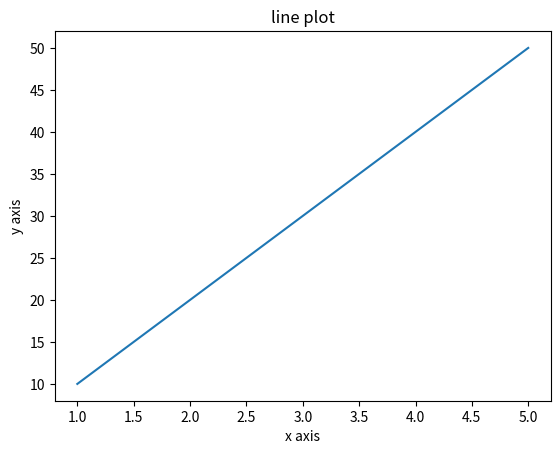
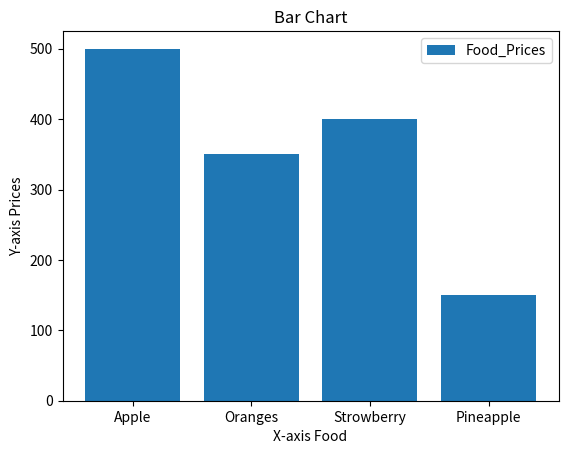
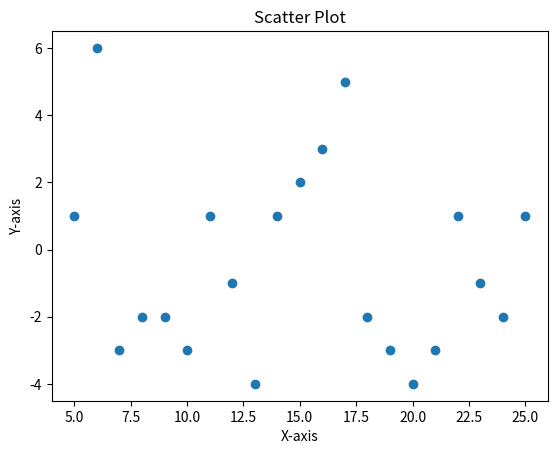
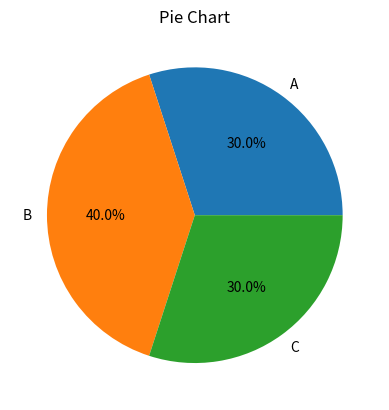
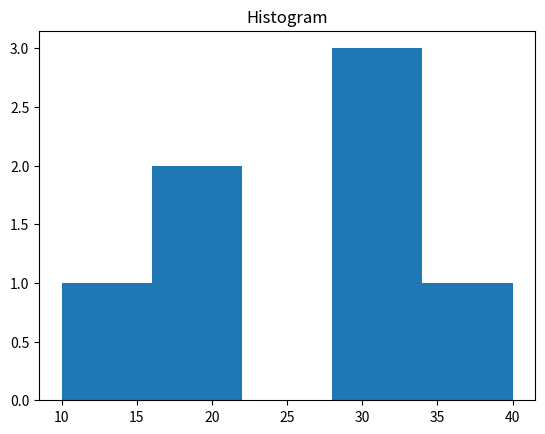
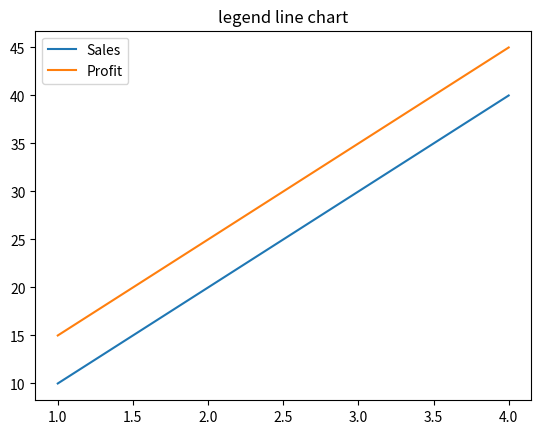
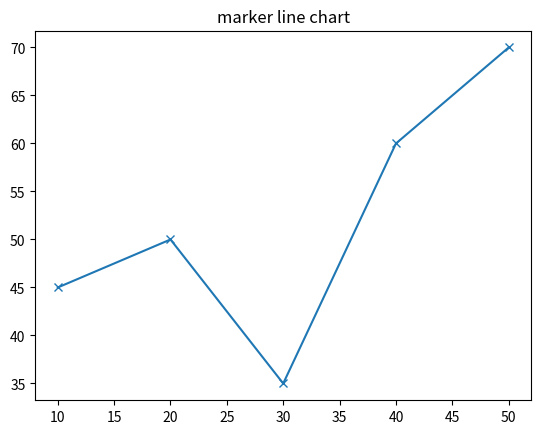

Source code (Python) for these figures, in order:
'MATPLOTLIB'
'''
-Matplotlib is a python library used for data visulization
-it helps you create graphs, charts and plots to understand datavisualization 
-it is one of the most widely used tools in data analysis and works very well 
with pandas'''

'A.line plot'
'''
-syntax
plt.plot(x, y, color="color", marker="symbol", label="name")'''

#eg line plot 
import matplotlib.pyplot as plt 
x = [1,2,3,4,5]
y=[10,20,30,40,50]

plt.plot(x,y)
plt.title("line plot")
plt.xlabel("x axis")
plt.ylabel("y axis")
# plt.savefig("line_chart.png")
plt.show()

#concepts 
'1.plt.plot()'
'''
It is a function from matplotlib.pyplot used to create line graph it connects
data points with a line to show trends or reletionships '''

'2.plt.title()'
'''
-It is a function from matplotlib.pyplot used to set the title of a plot the
title appears at the top of the graph and describe what the chart represents '''

'3.xlabel()'
'''
-It is a function from matplotlib.pyplot used to set the label of the x-axis 
of plot, it tells what the horizontal axis represents'''

'4.ylabel()'
'''
-It is a function from matplotlib.pyplot used to set the label of the y-axis 
of plot, it tells what the vertical  axis represents'''

'5.plt.show()'
'''
-It is functionfrom matplotlib.pyplot used to display the plot on the screen 
-without it your graph may not appear (especially in scripts or some IDEs)
'''
'''
NOTE:
pyplt- One specific submodule(tool) in the matplotlib(toolbox) used for plotting graphs
IDEs - Integrated Development Environment
IDEL - Integrated Development and Learning Environment'''

'6.plt.savefig("figure_name")'
'''
-It is a function from matplotlib.pyplot used to save a plot as an image(.PNG)
or file 
-It lets you export your visulization instead of only showing it on screen'''

'7.plt.grid()'
'''
-plt.grid(True) is a function from matplotlib.pyplot used to diaplay gridlines 
on a plot 
-gridlines makes graph's easier to read by helping you usually aligin values
on the x and y axis '''

'8.plt.legend()'
'''
It is funtion from matplotlib.pyplot used to display labels for different plots in a graph
it shows a smallbox (legend) that explains what each line/bar represents '''






'B.Bar chart()'

'''
-It is a function from matplotlin.pyplot used to create a bar chart
-A bar chart is used to compare values acrross categories
-syntax 
plt.bar(categories, values, color="color", label="name")'''
#eg 
categories=["Apple","Oranges","Strowberry","Pineapple"]
values  =[500,350,400,150]
plt.bar(categories,values,label="Food_Prices")
plt.title("Bar Chart")
plt.xlabel("X-axis Food")
plt.ylabel("Y-axis Prices")
plt.legend()
# plt.savefig("Bar_chart.png")
plt.show()


'C.Scatter plot'
'''
syntax
plt.scatter(x, y, color="color", marker="symbol", label="name")'''

#eg
x2=[5,6,7,8,9,10,11,12,13,14,15,16,17,18,19,20,21,22,23,24,25]
y2=[1,6,-3,-2,-2,-3,1,-1,-4,1,2,3,5,-2,-3,-4,-3,1,-1,-2,1]
plt.scatter(x2,y2)
plt.title("Scatter Plot")
plt.xlabel("X-axis")
plt.ylabel("Y-axis")
# plt.savefig("scatter_plot.png")
plt.show()

'D.plt.pie()'
'''syntax
plt.pie(values, labels=names, autopct="format")
'''
'''
where, 
x = A list of numbers that determines the size of each pie slice.(data values)
labels = Names displayed on each slice. Default is None (no labels). (labels)
autopct = Displays the percentage value on each slice. Default is None (no percentages).'''
#eg 
labels = ["A","B","C"]
sizes=[30,40,30]
plt.pie(sizes,labels=labels,autopct="%1.1f%%") 
plt.title("Pie Chart")
plt.show()

'''
here
autopact = Displays the percentage value on each slice. Default is None (no percentages)
"%1.1f%%"= how to display the percentage on each pie slice
        1. % - Starts the formatting instruction
        2. 1.- Minimum width of the number ( not required in many cases )
        3..1 - Means show 1 digit after the decimal point #eg 30.0
        4. f - Means floating-point number (a decimal number) # 99.9
        5. %%- Prints the percent (%) symbol

        Why two % signs?
            The first % is used for formatting
            To print an actual %, you must write %%         
        '''

'E.Histogram '
'''
plt.hist() is a Matplotlib function used to create a histogram, which shows how data is 
distributed by grouping values into intervals (called bins)
-syntax
plt.hist(data, bins=number, color="color", label="name")
where ,
x = List or array of numerical data
bins = Number of intervals (groups) to divide the data into (default is 10
'''
#eg 
data = data = [10, 20,20,30,30, 30, 40,]
plt.hist(data,bins=5)
plt.title("Histogram")
plt.show()

'Understand how bin works '
'''
# Easy memory trick
# Find minimum value.
# Find maximum value.
# Calculate range = maximum − minimum.
# Calculate bin width = range ÷ number of bins.
# Create equal intervals (bins).
# Count how many values fall into each interval.
'''

'F.plt.legnd()'
'''
It is funtion from matplotlib.pyplot used to display labels for different plots in a graph
it shows a smallbox (legend) that explains what each line/bar represents'''
#eg line plot
x = [1, 2, 3, 4]
y1 = [10, 20, 30, 40]
y2 = [15, 25, 35, 45]

plt.plot(x, y1, label="Sales")
plt.plot(x, y2, label="Profit")
plt.title("legend line chart")

plt.legend()
plt.show()

'G.Marker'
'''
In matplotlib.pyplot markers are symbols used to highlights individual data points in a plot instead 
of just drawing a line marker show exact points on the grapha'''
#eg 
x3=[10,20,30,40,50]
y3=[45,50,35,60,70]
plt.plot(x3,y3,marker="x")
plt.title("marker line chart")
plt.show()
